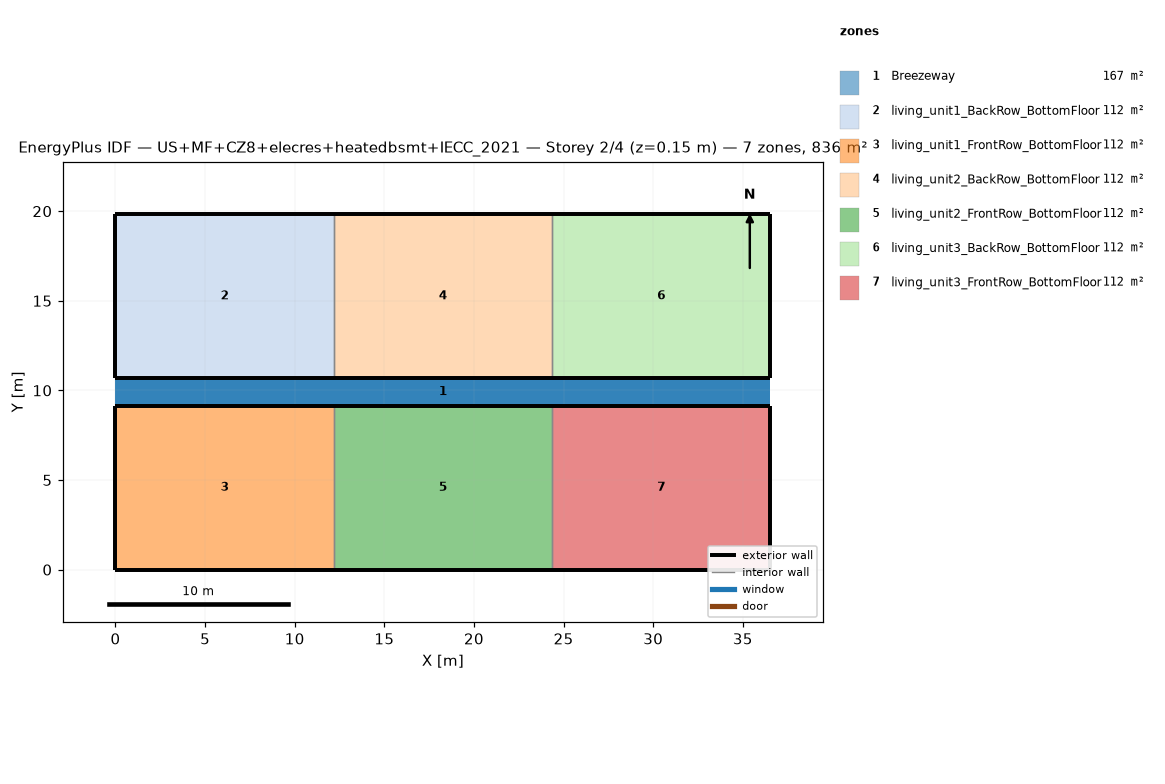
=== STOREY PLAN SPEC (per zone: floor XY polygon, exterior-wall plan segments, windows/doors) ===
zone 1: Breezeway  (167.0 m²)
  floor: (36.54, 9.16) (0.00, 9.16) (0.00, 10.68) (36.54, 10.68)
  floor: (36.54, 9.16) (0.00, 9.16) (0.00, 10.68) (36.54, 10.68)
  floor: (36.54, 9.16) (0.00, 9.16) (0.00, 10.68) (36.54, 10.68)
zone 2: living_unit1_BackRow_BottomFloor  (111.5 m²)
  floor: (12.18, 10.68) (0.00, 10.68) (0.00, 19.84) (12.18, 19.84)
  exterior wall: (0.00, 10.68) – (12.18, 10.68)  [12.2 m]
  exterior wall: (12.18, 19.84) – (0.00, 19.84)  [12.2 m]
  exterior wall: (0.00, 19.84) – (0.00, 10.68)  [9.2 m]
  interior walls: 1
zone 3: living_unit1_FrontRow_BottomFloor  (111.5 m²)
  floor: (12.18, 0.00) (0.00, 0.00) (0.00, 9.16) (12.18, 9.16)
  exterior wall: (0.00, 0.00) – (12.18, 0.00)  [12.2 m]
  exterior wall: (12.18, 9.16) – (0.00, 9.16)  [12.2 m]
  exterior wall: (0.00, 9.16) – (0.00, 0.00)  [9.2 m]
  interior walls: 1
zone 4: living_unit2_BackRow_BottomFloor  (111.5 m²)
  floor: (24.36, 10.68) (12.18, 10.68) (12.18, 19.84) (24.36, 19.84)
  exterior wall: (12.18, 10.68) – (24.36, 10.68)  [12.2 m]
  exterior wall: (24.36, 19.84) – (12.18, 19.84)  [12.2 m]
  interior walls: 2
zone 5: living_unit2_FrontRow_BottomFloor  (111.5 m²)
  floor: (24.36, 0.00) (12.18, 0.00) (12.18, 9.16) (24.36, 9.16)
  exterior wall: (12.18, 0.00) – (24.36, 0.00)  [12.2 m]
  exterior wall: (24.36, 9.16) – (12.18, 9.16)  [12.2 m]
  interior walls: 2
zone 6: living_unit3_BackRow_BottomFloor  (111.5 m²)
  floor: (36.54, 10.68) (24.36, 10.68) (24.36, 19.84) (36.54, 19.84)
  exterior wall: (24.36, 10.68) – (36.54, 10.68)  [12.2 m]
  exterior wall: (36.54, 10.68) – (36.54, 19.84)  [9.2 m]
  exterior wall: (36.54, 19.84) – (24.36, 19.84)  [12.2 m]
  interior walls: 1
zone 7: living_unit3_FrontRow_BottomFloor  (111.5 m²)
  floor: (36.54, 0.00) (24.36, 0.00) (24.36, 9.16) (36.54, 9.16)
  exterior wall: (24.36, 0.00) – (36.54, 0.00)  [12.2 m]
  exterior wall: (36.54, 0.00) – (36.54, 9.16)  [9.2 m]
  exterior wall: (36.54, 9.16) – (24.36, 9.16)  [12.2 m]
  interior walls: 1

=== DERIVED (storey summary) ===
Building: US+MF+CZ8+elecres+heatedbsmt+IECC_2021
Storey: 2 of 4  (floor level z = 0.15 m)
Storey gross floor area: 836.2 m²
Zones on this storey: 7
  - Breezeway: floor 167.0 m²
  - living_unit1_BackRow_BottomFloor: floor 111.5 m²; exterior wall 33.5 m (86.9 m²); WWR 0.0%
  - living_unit1_FrontRow_BottomFloor: floor 111.5 m²; exterior wall 33.5 m (86.9 m²); WWR 0.0%
  - living_unit2_BackRow_BottomFloor: floor 111.5 m²; exterior wall 24.4 m (63.1 m²); WWR 0.0%
  - living_unit2_FrontRow_BottomFloor: floor 111.5 m²; exterior wall 24.4 m (63.1 m²); WWR 0.0%
  - living_unit3_BackRow_BottomFloor: floor 111.5 m²; exterior wall 33.5 m (86.9 m²); WWR 0.0%
  - living_unit3_FrontRow_BottomFloor: floor 111.5 m²; exterior wall 33.5 m (86.9 m²); WWR 0.0%
Zone adjacency (shared interzone walls):
  - living_unit1_BackRow_BottomFloor ↔ living_unit2_BackRow_BottomFloor
  - living_unit1_FrontRow_BottomFloor ↔ living_unit2_FrontRow_BottomFloor
  - living_unit2_BackRow_BottomFloor ↔ living_unit3_BackRow_BottomFloor
  - living_unit2_FrontRow_BottomFloor ↔ living_unit3_FrontRow_BottomFloor